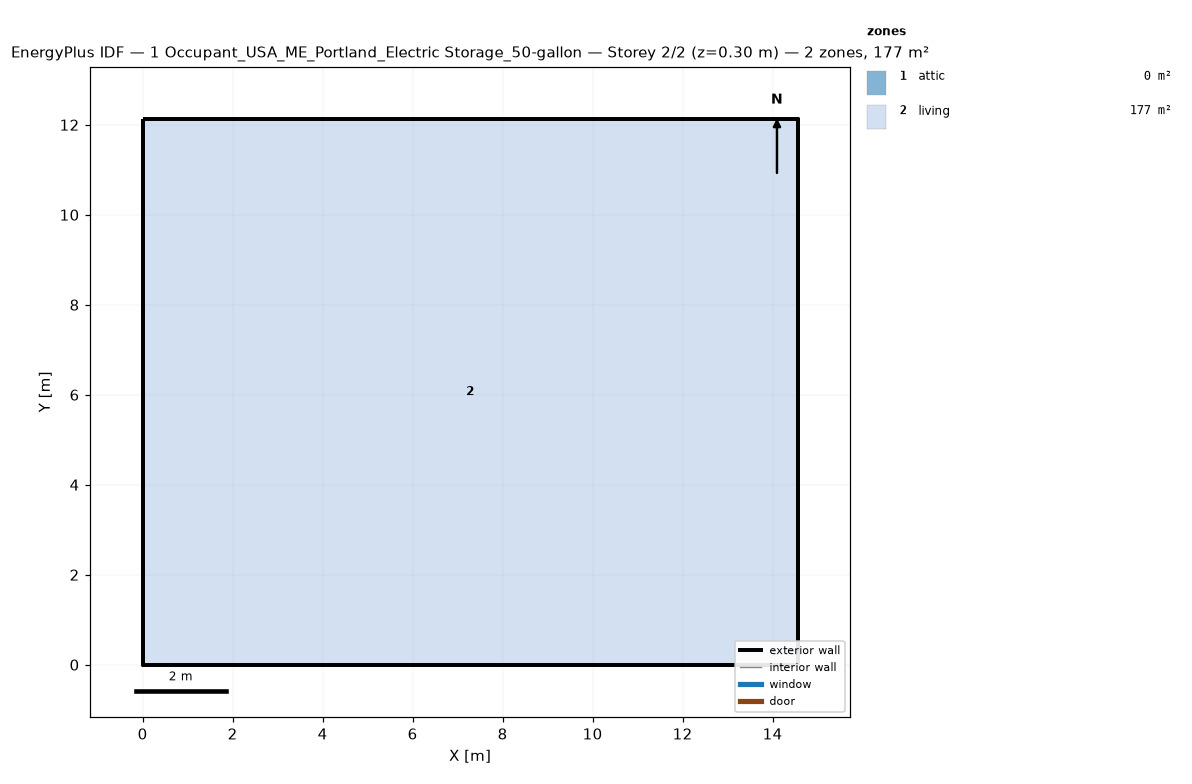
=== STOREY PLAN SPEC (per zone: floor XY polygon, exterior-wall plan segments, windows/doors) ===
zone 1: attic  (0.0 m²)
  exterior wall: (14.55, 0.00) – (14.55, 12.13) – (14.55, 6.06)  [18.2 m]
  exterior wall: (0.00, 12.13) – (0.00, 0.00) – (0.00, 6.06)  [18.2 m]
zone 2: living  (176.5 m²)
  floor: (0.00, 0.00) (0.00, 12.13) (14.55, 12.13) (14.55, 0.00)
  exterior wall: (0.00, 0.00) – (14.55, 0.00)  [14.6 m]
  exterior wall: (14.55, 0.00) – (14.55, 12.13)  [12.1 m]
  exterior wall: (14.55, 12.13) – (0.00, 12.13)  [14.6 m]
  exterior wall: (0.00, 12.13) – (0.00, 0.00)  [12.1 m]

=== DERIVED (storey summary) ===
Building: 1 Occupant_USA_ME_Portland_Electric Storage_50-gallon
Storey: 2 of 2  (floor level z = 0.30 m)
Storey gross floor area: 176.5 m²
Zones on this storey: 2
  - attic: floor 0.0 m²; exterior wall 36.4 m (24.5 m²); WWR 0.0%
  - living: floor 176.5 m²; exterior wall 53.4 m (146.4 m²); WWR 0.0%
Zone adjacency: (none detected)